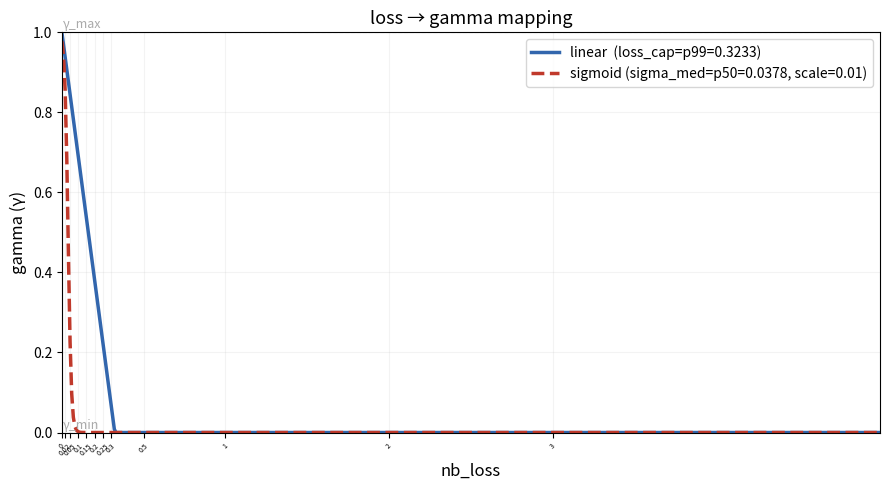

This chart was generated by the following Python code:
import numpy as np
import matplotlib.pyplot as plt
import matplotlib.ticker as ticker

GAMMA_MIN = 0
GAMMA_MAX = 1.0
LOSS_CAP  = 0.3233   # p99
SIGMA_MED = 0.0378   # p50
#SIGMA_MED = 0.3233
SIGMA_SCALE = 0.01   # tight — most train data is in a narrow band

QUANTILES = {
    "p25": 0.0204,
    "p50": 0.0378,
    "p75": 0.0744,
    "p99": 0.3233,
}

def compute_linear_gamma(loss, gamma_min=GAMMA_MIN, gamma_max=GAMMA_MAX, loss_cap=LOSS_CAP):
    t = np.clip(loss / loss_cap, 0.0, 1.0)
    return gamma_max - t * (gamma_max - gamma_min)

def compute_sigmoid_gamma(loss, gamma_min=GAMMA_MIN, gamma_max=GAMMA_MAX,
                          sigma_med=SIGMA_MED, sigma_scale=SIGMA_SCALE):
    z = (loss - sigma_med) / sigma_scale
    s = 1.0 / (1.0 + np.exp(z))
    return gamma_min + s * (gamma_max - gamma_min)

# log-spaced losses: in-distribution range + OOD tail
#loss_vals = np.logspace(np.log10(0.005), np.log10(5.0), 500)
loss_vals = np.linspace(0.0, 5.0, 500)  # or push to 3.0 if you want to see deeper OOD

linear_gammas  = compute_linear_gamma(loss_vals)
sigmoid_gammas = compute_sigmoid_gamma(loss_vals)

fig, ax = plt.subplots(figsize=(9, 5))

ax.plot(loss_vals, linear_gammas,  color="#3266ad", lw=2.5, label=f"linear  (loss_cap=p99={LOSS_CAP})")
ax.plot(loss_vals, sigmoid_gammas, color="#c0392b", lw=2.5, linestyle="--",
        label=f"sigmoid (sigma_med=p50={SIGMA_MED}, scale={SIGMA_SCALE})")

for name, val in QUANTILES.items():
    if name == "p25" or name == "p50":
        break
    ax.axvline(val, color="#888780", lw=1.2, linestyle=":", alpha=0.8)
    ax.text(val * 1.04, 0.92, name, fontsize=6, color="#888780", va="top")

ax.axhline(GAMMA_MIN, color="#aaa", lw=0.8, linestyle="--", alpha=0.5)
ax.axhline(GAMMA_MAX, color="#aaa", lw=0.8, linestyle="--", alpha=0.5)
ax.text(0.0052, GAMMA_MIN + 0.01, "γ_min", fontsize=9, color="#aaa")
ax.text(0.0052, GAMMA_MAX + 0.01, "γ_max", fontsize=9, color="#aaa")

ax.set_xlim(0, 5.0)
ax.set_ylim(0, 1)
ax.xaxis.set_major_formatter(ticker.FuncFormatter(lambda v, _: f"{v:g}"))
ax.set_xticks([0, 0.02, 0.05, 0.1, 0.15, 0.2, 0.25, 0.3, 0.5, 1.0, 2.0, 3.0])
ax.tick_params(axis='x', rotation=45, labelsize=5)
ax.set_xlabel("nb_loss", fontsize=12)
ax.set_ylabel("gamma (γ)", fontsize=12)
ax.legend(fontsize=10)
ax.grid(True, which="both", alpha=0.15)
ax.set_title("loss → gamma mapping", fontsize=13)

plt.tight_layout()
plt.savefig(f"linear_sigmoid_gamma_shapes_sigma_{SIGMA_SCALE}.png", dpi=150)
plt.show()
